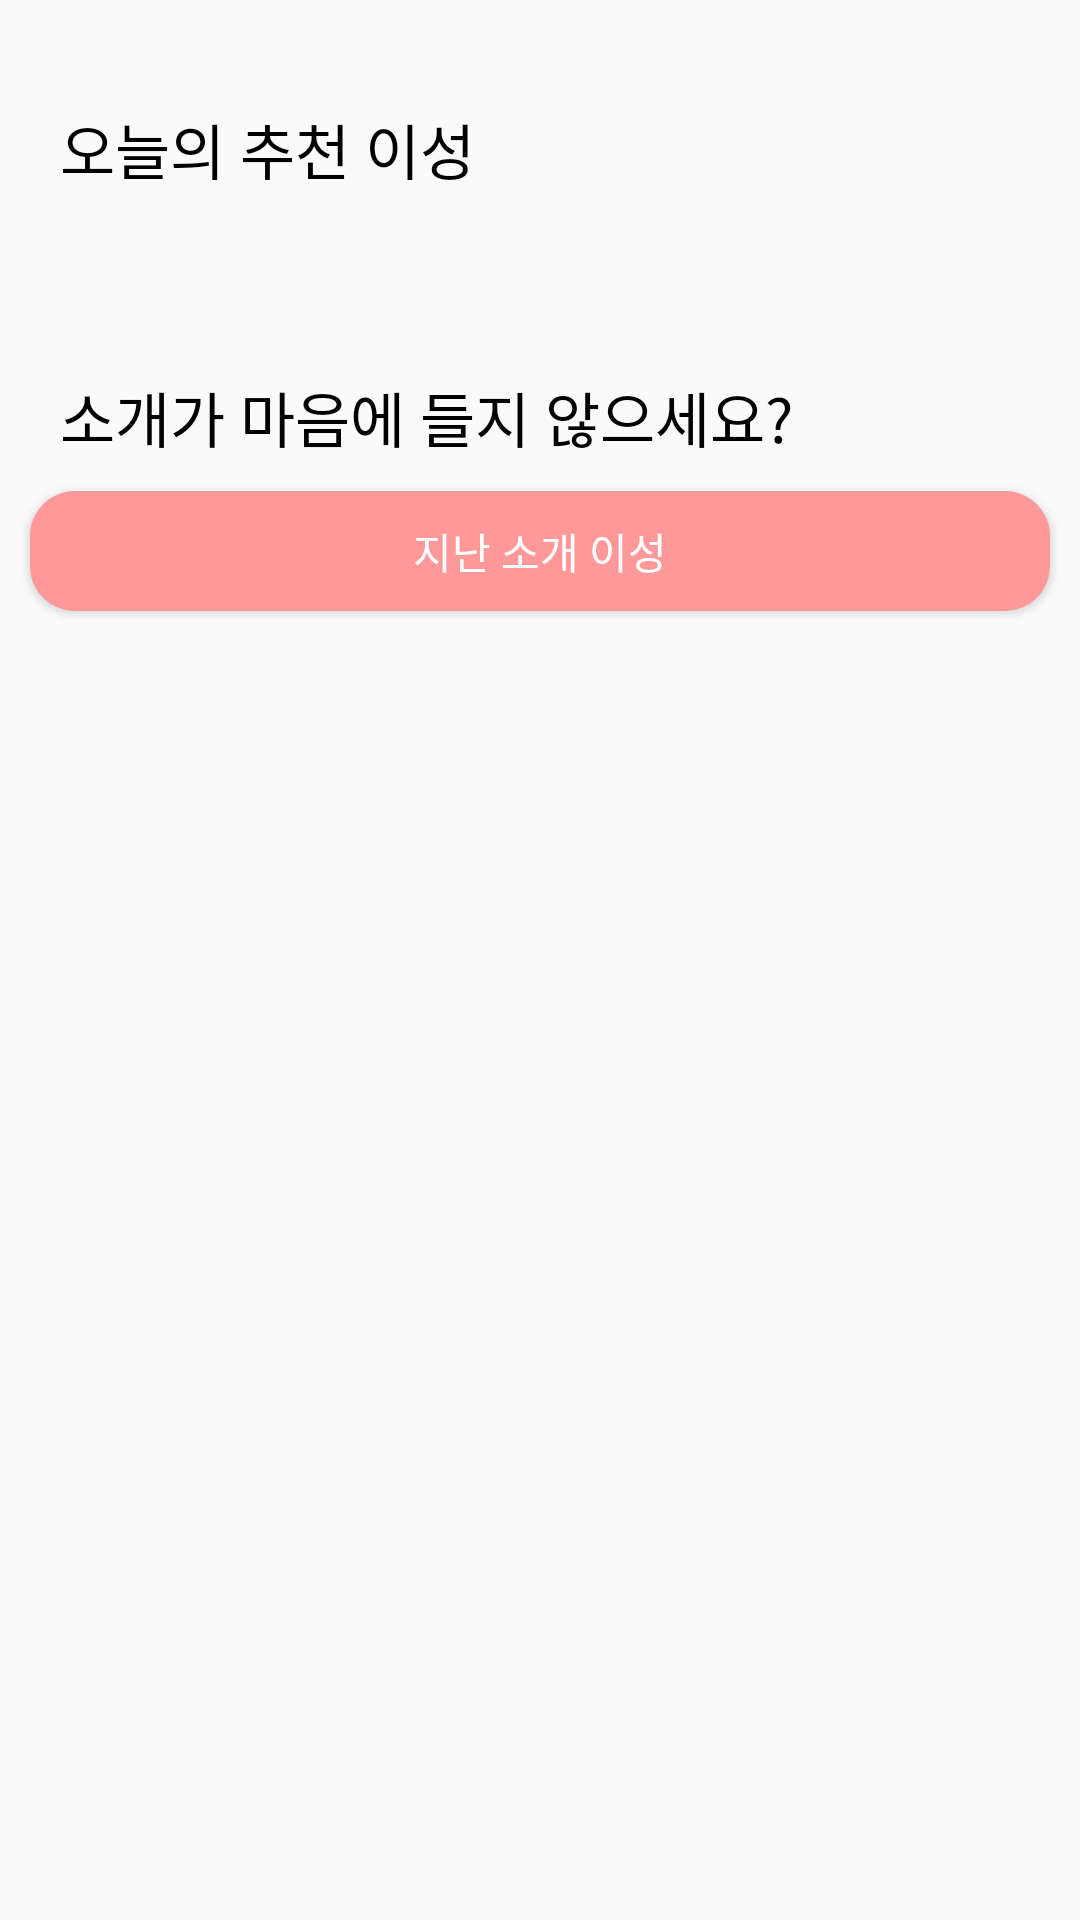

Here is an Android app screen rendered from its layout file. Give the layout XML and the strings, colors and styles it references.
<!-- AndroidManifest.xml: application theme AppTheme -->
<!-- res/layout/main_fragment_home.xml -->
<?xml version="1.0" encoding="utf-8"?>
<androidx.constraintlayout.widget.ConstraintLayout xmlns:android="http://schemas.android.com/apk/res/android"
    android:layout_width="match_parent"
    android:layout_height="match_parent"
    xmlns:app="http://schemas.android.com/apk/res-auto">
    <TextView
        android:id="@+id/text"
        android:text="오늘의 추천 이성"
        android:layout_width="wrap_content"
        android:layout_height="wrap_content"
        app:layout_constraintTop_toTopOf="parent"
        app:layout_constraintStart_toStartOf="parent"
        android:textSize="20sp"
        android:layout_marginTop="35dp"
        android:layout_marginStart="20dp"
        android:textColor="#000000"
        />
    <androidx.recyclerview.widget.RecyclerView
        android:layout_width="match_parent"
        android:layout_height="wrap_content"
        app:layout_constraintTop_toBottomOf="@+id/text"
        android:layout_marginTop="20dp"
        android:background="#00ff0000"
        android:id="@+id/recommendationRecyclerview"
        />
    <TextView
        android:id="@+id/text2"
        android:text="소개가 마음에 들지 않으세요?"
        android:layout_width="wrap_content"
        android:layout_height="wrap_content"
        app:layout_constraintTop_toBottomOf="@+id/recommendationRecyclerview"
        app:layout_constraintStart_toStartOf="parent"
        android:textSize="20sp"
        android:layout_marginTop="40dp"
        android:layout_marginStart="20dp"
        android:textColor="#000000"
        />
    <Button
        android:layout_width="match_parent"
        android:layout_height="40dp"
        android:id="@+id/btnPreviousRecommendation"
        app:layout_constraintTop_toBottomOf="@+id/text2"
        android:layout_marginStart="10dp"
        android:layout_marginEnd="10dp"
        android:layout_marginTop="10dp"
        android:text="지난 소개 이성"
        android:textColor="#ffffff"
        android:background="@drawable/button_custom"
        />
</androidx.constraintlayout.widget.ConstraintLayout>
<!-- resources referenced by this layout -->
<resources>
  <!-- drawable button_custom (drawable-v24) -->
  <?xml version="1.0" encoding="utf-8"?>
  <shape xmlns:android="http://schemas.android.com/apk/res/android"
      android:padding="10dp"
      android:shape="rectangle" >
      <solid android:color="#ff9999" />
      <corners
          android:bottomLeftRadius="15dp"
          android:bottomRightRadius="15dp"
          android:topLeftRadius="15dp"
          android:topRightRadius="15dp" />
  
  </shape>
  <style name="AppTheme" parent="Theme.AppCompat.Light.DarkActionBar">
          
          <item name="colorPrimary">@color/colorPrimary</item>
          <item name="colorPrimaryDark">@color/colorPrimaryDark</item>
          <item name="colorAccent">@color/colorAccent</item>
  
          
          <item name="windowActionBar">false</item>
          <item name="windowNoTitle">true</item>
      </style>
  <color name="colorPrimary">#ff9999</color>
  <color name="colorPrimaryDark">#ff9999</color>
  <color name="colorAccent">#ff9999</color>
</resources>
